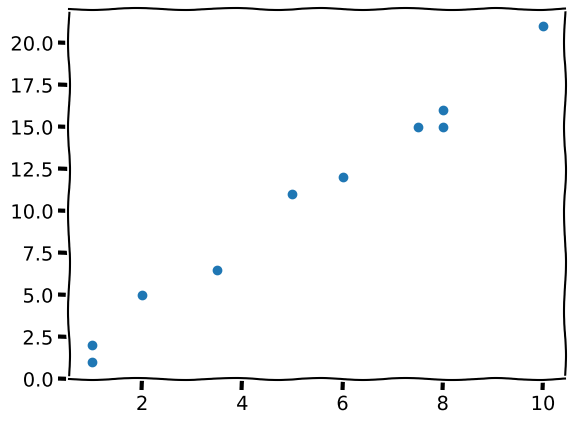

Here is the Python script that generated this plot:
import matplotlib.pyplot as plt
import numpy as np

plt.xkcd()

# Some random points
x = [1,1,2,3.5,5,6,7.5,8,8,10]
y = [2,1,5,6.5,11,12,15,15,16,21]

# Let's see what they look like
plt.scatter(x, y)
plt.show()

# Fit a degree 1 polynomial (line)
# to the data.
# TODO: use np.polyfit to do a regression

# Let's plot the line y = y-bar
# plt.scatter(x, y)
# plt.plot([0,10],[np.mean(y), np.mean(y)])
# plt.show()


# Let's see how the regression did
# plt.scatter(x, y)
# plt.plot([0,10],[0,a*10+b])
# plt.show()
